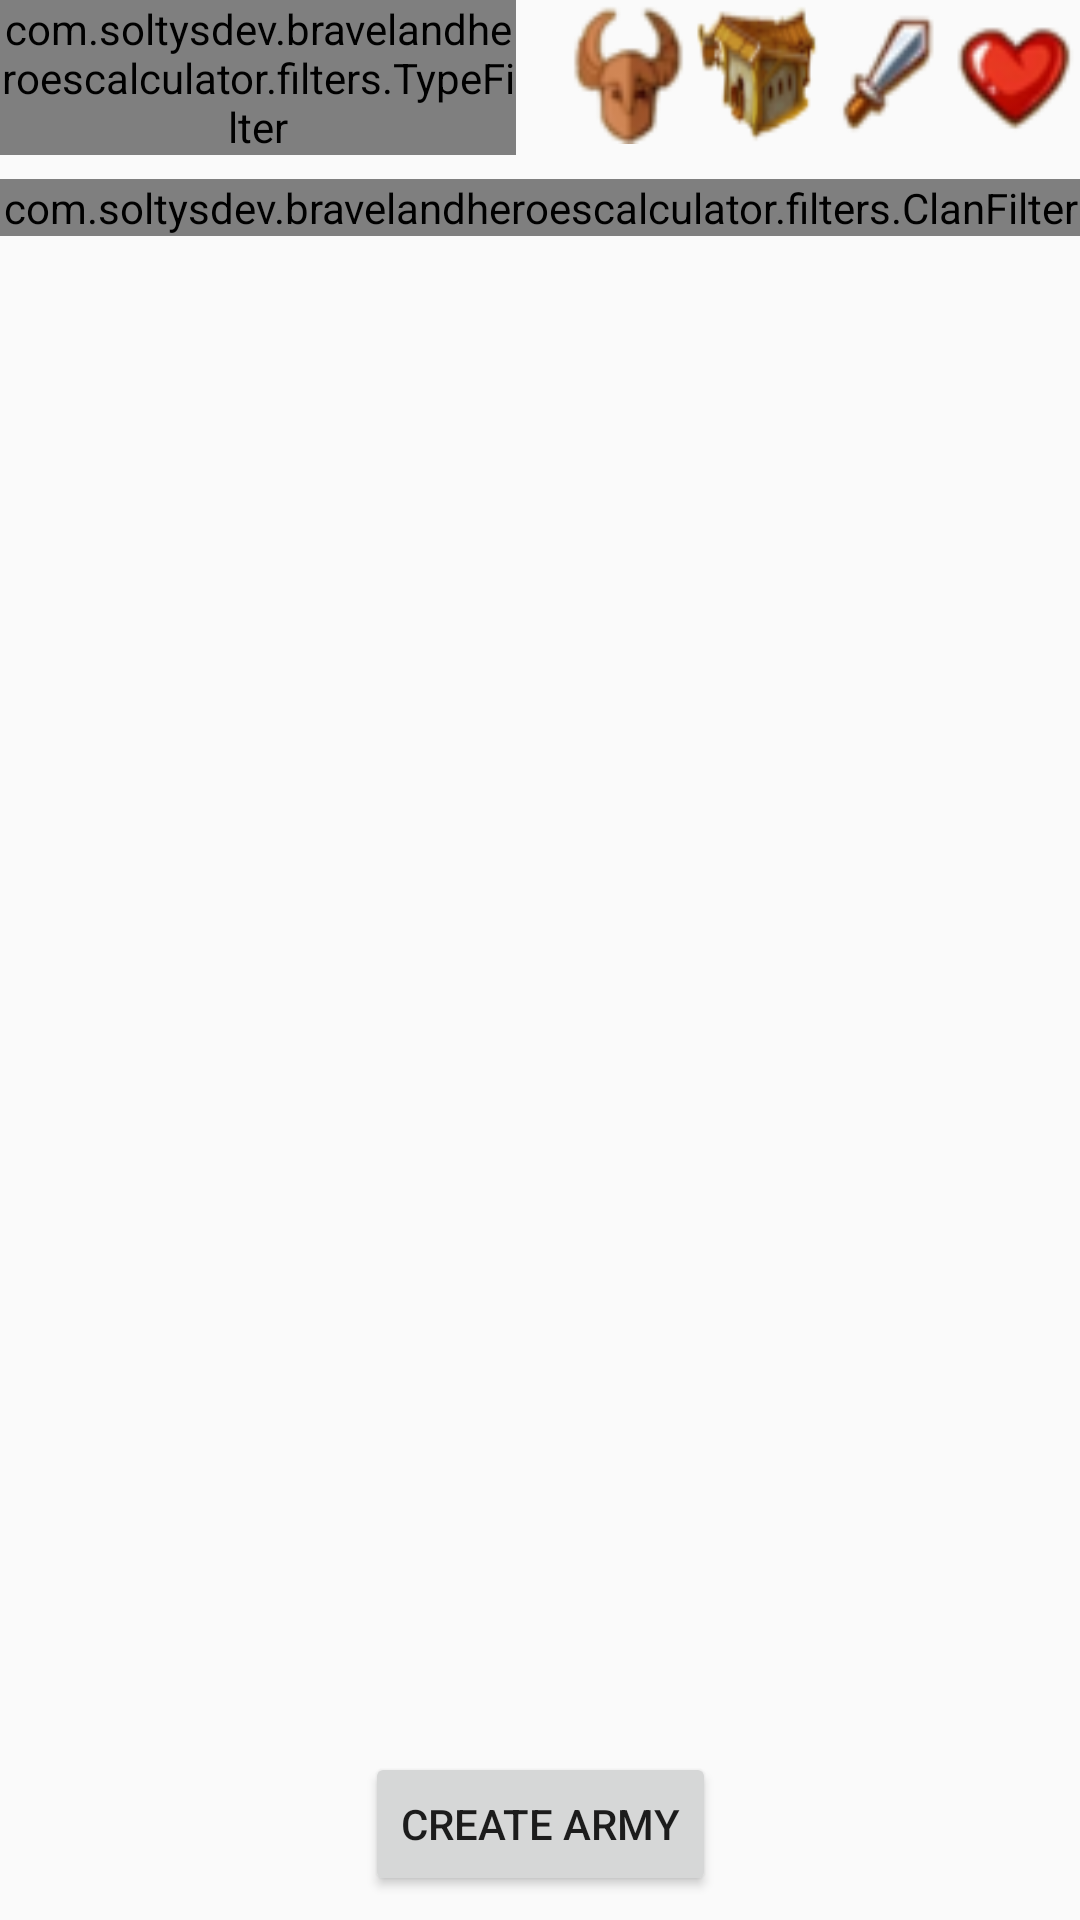

Layout XML and referenced resources for this Android screen:
<!-- AndroidManifest.xml: application theme AppTheme -->
<!-- res/layout/activity_main.xml -->
<?xml version="1.0" encoding="utf-8"?>
<androidx.constraintlayout.widget.ConstraintLayout xmlns:android="http://schemas.android.com/apk/res/android"
    xmlns:app="http://schemas.android.com/apk/res-auto"
    xmlns:tools="http://schemas.android.com/tools"
    android:layout_width="match_parent"
    android:layout_height="match_parent"
    tools:context=".MainActivity">

    <androidx.constraintlayout.widget.ConstraintLayout
        android:id="@+id/topLayout"
        android:layout_width="match_parent"
        android:layout_height="wrap_content"
        app:layout_constraintEnd_toEndOf="parent"
        app:layout_constraintStart_toStartOf="parent"
        app:layout_constraintTop_toTopOf="parent">

        <com.soltysdev.bravelandheroescalculator.filters.TypeFilter
            android:id="@+id/includeTypeFilter"
            android:layout_width="0dp"
            android:layout_height="wrap_content"
            android:layout_marginEnd="8dp"
            app:layout_constraintEnd_toStartOf="@id/sortLayout"
            app:layout_constraintStart_toStartOf="parent"
            app:layout_constraintTop_toTopOf="parent">

        </com.soltysdev.bravelandheroescalculator.filters.TypeFilter>

        <LinearLayout
            android:id="@+id/sortLayout"
            android:layout_width="0dp"
            android:layout_height="wrap_content"
            android:layout_marginStart="8dp"
            android:gravity="center"
            android:orientation="horizontal"
            app:layout_constraintEnd_toEndOf="parent"
            app:layout_constraintStart_toEndOf="@id/includeTypeFilter"
            app:layout_constraintTop_toTopOf="parent">

            <Button
                android:id="@+id/sortByNameButton"
                style="@style/Widget.AppCompat.Button.Borderless"
                android:layout_width="0dp"
                android:layout_height="wrap_content"
                android:layout_weight="1"
                android:background="@drawable/unit"
                android:onClick="OnSortByNameClick" />

            <Button
                android:id="@+id/sortByClanButton"
                style="@style/Widget.AppCompat.Button.Borderless"
                android:layout_width="0dp"
                android:layout_height="wrap_content"
                android:layout_weight="1"
                android:background="@drawable/clan"
                android:onClick="OnSortByClanClick" />

            <Button
                android:id="@+id/sortByAttackButton"
                style="@style/Widget.AppCompat.Button.Borderless"
                android:layout_width="0dp"
                android:layout_height="wrap_content"
                android:layout_weight="1"
                android:background="@drawable/damage"
                android:onClick="OnSortByAttackClick" />

            <Button
                android:id="@+id/sortByHealthButton"
                style="@style/Widget.AppCompat.Button.Borderless"
                android:layout_width="0dp"
                android:layout_height="wrap_content"
                android:layout_weight="1"
                android:background="@drawable/health"
                android:onClick="OnSortByHealthClick" />

        </LinearLayout>

        <com.soltysdev.bravelandheroescalculator.filters.ClanFilter
            android:id="@+id/includeClanFilter"
            android:layout_width="0dp"
            android:layout_height="wrap_content"
            android:layout_marginTop="8dp"
            app:layout_constraintEnd_toEndOf="parent"
            app:layout_constraintStart_toStartOf="parent"
            app:layout_constraintTop_toBottomOf="@+id/includeTypeFilter" />

    </androidx.constraintlayout.widget.ConstraintLayout>

    <androidx.recyclerview.widget.RecyclerView
        android:id="@+id/units_recycler_view"
        android:layout_width="match_parent"
        android:layout_height="0dp"
        android:layout_marginTop="16dp"
        android:layout_marginBottom="16dp"
        android:scrollbars="vertical"
        app:layout_constraintBottom_toTopOf="@+id/button"
        app:layout_constraintEnd_toEndOf="parent"
        app:layout_constraintStart_toStartOf="parent"
        app:layout_constraintTop_toBottomOf="@+id/topLayout" />

    <Button
        android:id="@+id/button"
        android:layout_width="wrap_content"
        android:layout_height="wrap_content"
        android:layout_marginBottom="8dp"
        android:onClick="onCreateArmyClick"
        android:text="@string/army_button"
        app:layout_constraintBottom_toBottomOf="parent"
        app:layout_constraintEnd_toEndOf="parent"
        app:layout_constraintStart_toStartOf="parent" />

</androidx.constraintlayout.widget.ConstraintLayout>
<!-- resources referenced by this layout -->
<resources>
  <!-- drawable clan: png bitmap (drawable-v24, 4345 bytes) -->
  <!-- drawable damage: png bitmap (drawable-v24, 2145 bytes) -->
  <!-- drawable health: png bitmap (drawable-v24, 2679 bytes) -->
  <!-- drawable unit: png bitmap (drawable-v24, 3033 bytes) -->
  <string name="army_button">Create Army</string>
  <style name="AppTheme" parent="Theme.AppCompat.Light.NoActionBar">
          
          <item name="colorPrimary">@color/colorPrimary</item>
          <item name="colorPrimaryDark">@color/colorPrimaryDark</item>
          <item name="colorAccent">@color/colorAccent</item>
      </style>
  <color name="colorPrimary">#6200EE</color>
  <color name="colorPrimaryDark">#3700B3</color>
  <color name="colorAccent">#03DAC5</color>
</resources>
